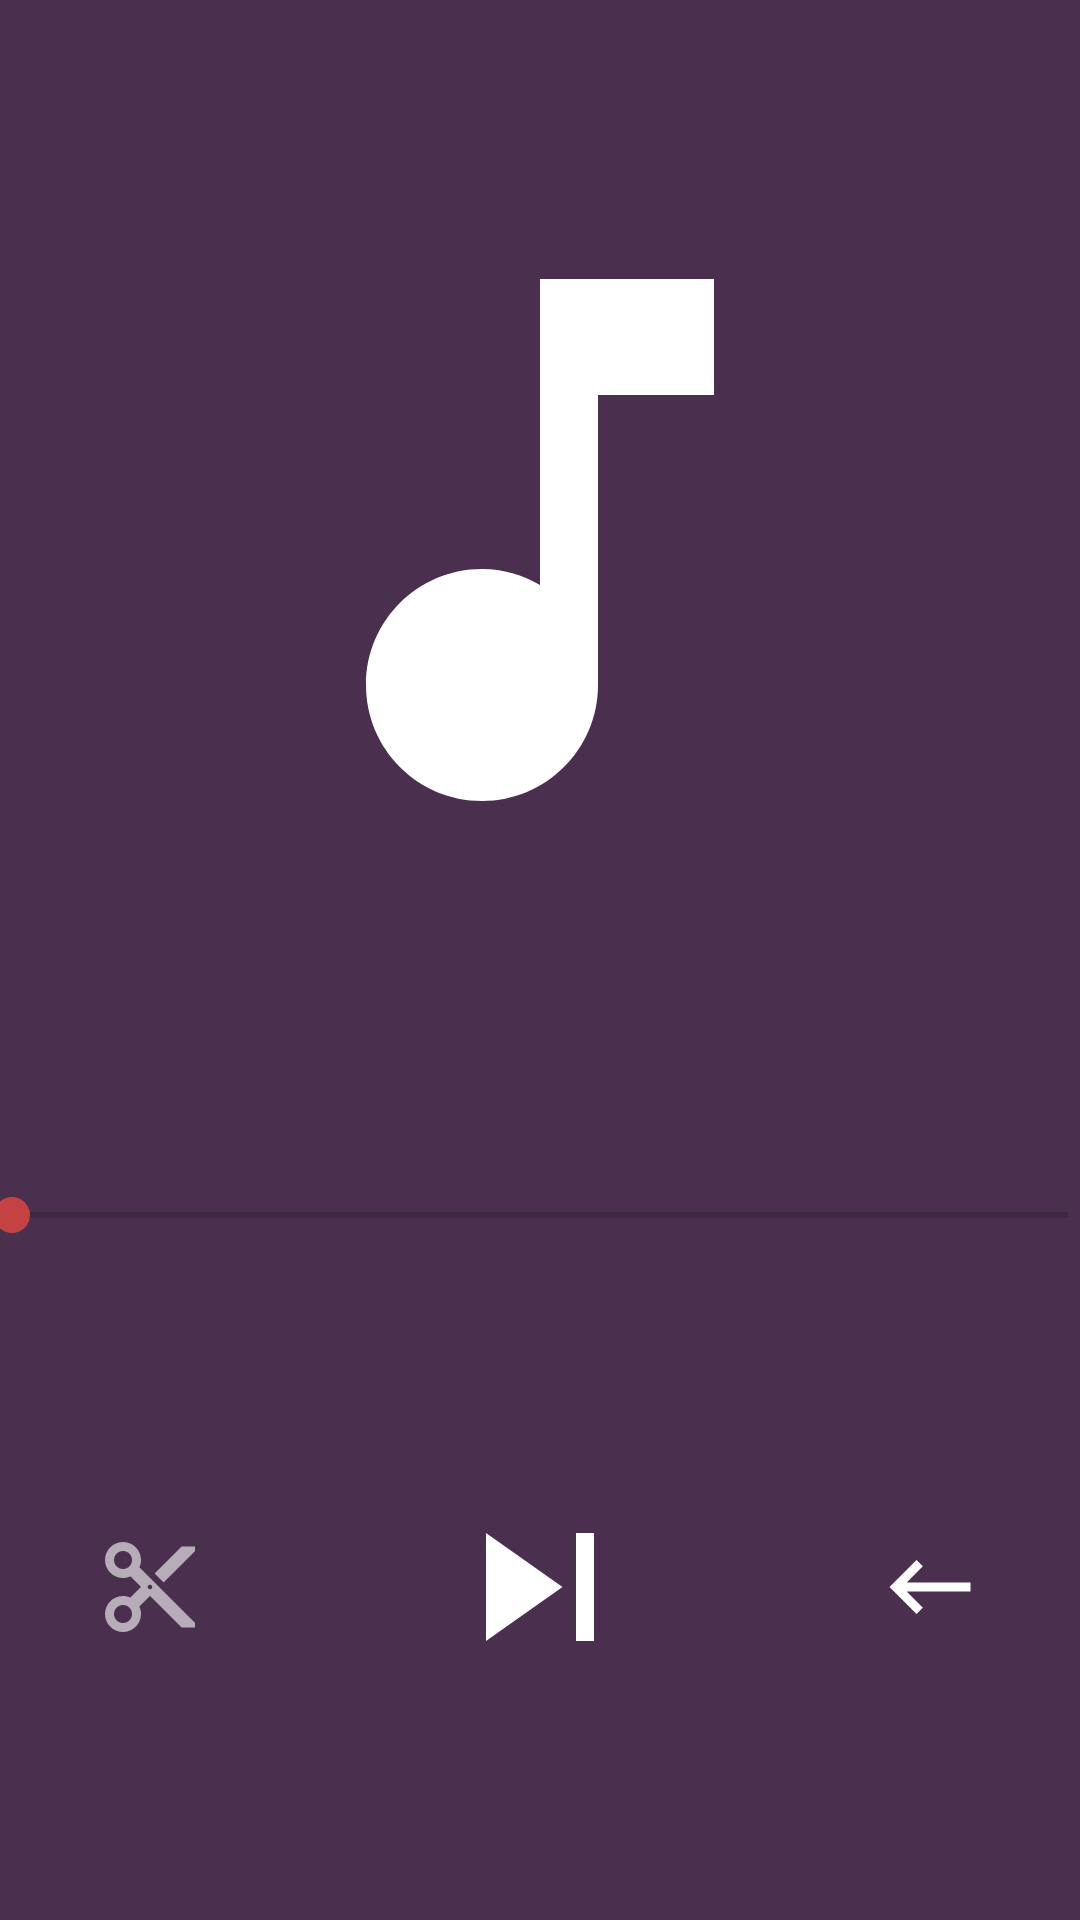

Write the Android layout XML for this screen, with the resource values it uses.
<!-- AndroidManifest.xml: application theme AppTheme -->
<!-- res/layout/activity_music.xml -->
<?xml version="1.0" encoding="utf-8"?>
<FrameLayout
    xmlns:android="http://schemas.android.com/apk/res/android"
    xmlns:tools="http://schemas.android.com/tools"
    android:layout_width="match_parent"
    android:layout_height="match_parent"
    android:orientation="vertical"
    tools:context="top.wefor.randompicker.MainActivity">

    <ImageView
        android:id="@+id/cover_bg_iv"
        android:layout_width="match_parent"
        android:layout_height="match_parent"
        android:scaleType="centerCrop"
        android:src="@color/colorPrimary"
        />

    <android.support.v7.widget.LinearLayoutCompat
        android:layout_width="match_parent"
        android:layout_height="match_parent"
        android:orientation="vertical"
        >

        <ImageView
            android:id="@+id/cover_img_iv"
            android:layout_width="match_parent"
            android:layout_height="wrap_content"
            android:layout_margin="64dp"
            android:layout_marginBottom="100dp"
            android:adjustViewBounds="true"
            android:src="@drawable/ic_music_note_white_36dp"/>

        <android.support.v7.widget.AppCompatSeekBar
            android:id="@+id/progress_seekBar"
            android:layout_width="match_parent"
            android:layout_height="wrap_content"
            android:layout_marginTop="32dp"
            android:padding="4dp"/>

        <FrameLayout
            android:layout_width="match_parent"
            android:layout_height="0dp"
            android:layout_weight="1"
            >

            <android.support.v7.widget.AppCompatCheckBox
                android:id="@+id/cutMode_checkBox"
                android:layout_width="wrap_content"
                android:layout_height="wrap_content"
                android:layout_gravity="center_vertical"
                android:layout_marginLeft="32dp"
                android:button="@drawable/selector_cut_checkbox"
                android:checked="false"/>

            <android.support.v7.widget.AppCompatImageView
                android:id="@+id/nextBtn_iv"
                android:layout_width="72dp"
                android:layout_height="72dp"
                android:layout_gravity="center"
                android:clickable="true"
                android:focusable="true"
                android:src="@drawable/selector_next_btn"/>

            <android.support.v7.widget.AppCompatImageView
                android:id="@+id/previousBtn_iv"
                android:layout_width="wrap_content"
                android:layout_height="wrap_content"
                android:layout_gravity="center_vertical|end"
                android:layout_marginRight="32dp"
                android:src="@drawable/selector_previous_btn"
                />
        </FrameLayout>

    </android.support.v7.widget.LinearLayoutCompat>

</FrameLayout>
<!-- resources referenced by this layout -->
<resources>
  <color name="colorPrimary">#4a2f4e</color>
  <!-- drawable ic_music_note_white_36dp (drawable) -->
  <?xml version="1.0" encoding="UTF-8" standalone="no"?>
  <vector xmlns:android="http://schemas.android.com/apk/res/android" android:height="36dp" android:viewportHeight="24.0" android:viewportWidth="24.0" android:width="36dp">
      <path android:fillColor="#FFFFFF" android:pathData="M12,3v10.55c-0.59,-0.34 -1.27,-0.55 -2,-0.55 -2.21,0 -4,1.79 -4,4s1.79,4 4,4 4,-1.79 4,-4V7h4V3h-6z"/>
  </vector>
  <!-- drawable selector_cut_checkbox (drawable) -->
  <?xml version="1.0" encoding="utf-8"?>
  <selector xmlns:android="http://schemas.android.com/apk/res/android">
      <item android:drawable="@drawable/ic_content_cut_36dp_checked" android:state_checked="true"/>
      <item android:drawable="@drawable/ic_content_cut_36dp_checked" android:state_selected="true"/>
      <item android:drawable="@drawable/ic_content_cut_36dp"/>
  </selector>
  <!-- drawable selector_next_btn (drawable) -->
  <?xml version="1.0" encoding="utf-8"?>
  <selector xmlns:android="http://schemas.android.com/apk/res/android">
      <item android:drawable="@drawable/ic_skip_next_36dp_pressed" android:state_pressed="true"/>
      <item android:drawable="@drawable/ic_skip_next_white_36dp" android:state_pressed="false"/>
  </selector>
  <!-- drawable selector_previous_btn (drawable) -->
  <?xml version="1.0" encoding="utf-8"?>
  <selector xmlns:android="http://schemas.android.com/apk/res/android">
      <item android:drawable="@drawable/ic_skip_previous_36dp_pressed" android:state_pressed="true"/>
      <item android:drawable="@drawable/ic_skip_previous_white_36dp" android:state_pressed="false"/>
  </selector>
  <style name="AppTheme" parent="Theme.AppCompat.Light.DarkActionBar">
          
          <item name="colorPrimary">@color/colorPrimary</item>
          <item name="colorPrimaryDark">@color/colorPrimaryDark</item>
          <item name="colorAccent">@color/colorAccent</item>
          <item name="android:navigationBarColor" tools:targetApi="lollipop">@color/colorNav</item>
      </style>
  <!-- drawable ic_skip_next_36dp_pressed (drawable) -->
  <?xml version="1.0" encoding="UTF-8" standalone="no"?>
  <vector xmlns:android="http://schemas.android.com/apk/res/android" android:height="36dp" android:viewportHeight="24.0" android:viewportWidth="24.0" android:width="36dp">
      <path android:fillColor="#5555" android:pathData="M6,18l8.5,-6L6,6v12zM16,6v12h2V6h-2z"/>
  </vector>
  <!-- drawable ic_skip_next_white_36dp (drawable) -->
  <?xml version="1.0" encoding="UTF-8" standalone="no"?>
  <vector xmlns:android="http://schemas.android.com/apk/res/android" android:height="36dp" android:viewportHeight="24.0" android:viewportWidth="24.0" android:width="36dp">
      <path android:fillColor="#FFFFFF" android:pathData="M6,18l8.5,-6L6,6v12zM16,6v12h2V6h-2z"/>
  </vector>
  <!-- drawable ic_skip_previous_36dp_pressed (drawable) -->
  <?xml version="1.0" encoding="UTF-8" standalone="no"?>
  <vector xmlns:android="http://schemas.android.com/apk/res/android" android:height="36dp" android:viewportHeight="24.0" android:viewportWidth="24.0" android:width="36dp">
      <path android:fillColor="#7777" android:pathData="M21,11H6.83l3.58,-3.59L9,6l-6,6 6,6 1.41,-1.41L6.83,13H21z"/>
  </vector>
  <!-- drawable ic_skip_previous_white_36dp (drawable) -->
  <?xml version="1.0" encoding="UTF-8" standalone="no"?>
  <vector xmlns:android="http://schemas.android.com/apk/res/android" android:height="36dp" android:viewportHeight="24.0" android:viewportWidth="24.0" android:width="36dp">
      <path android:fillColor="#FFFFFF" android:pathData="M21,11H6.83l3.58,-3.59L9,6l-6,6 6,6 1.41,-1.41L6.83,13H21z"/>
  </vector>
  <color name="colorPrimaryDark">#4a2f4e</color>
  <color name="colorAccent">#c44242</color>
  <color name="colorNav">#4a2f4e</color>
</resources>
